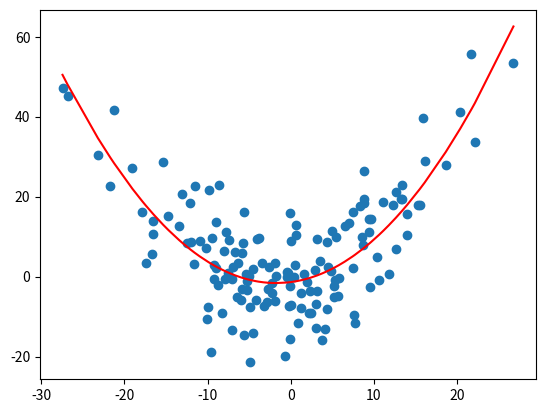

Python code for this plot: (Note: this script raises an exception after producing the figure.)
import numpy as np
import matplotlib.pyplot as plt
import math

# ----- part a -----
# ------ (i) ------

x_values = np.random.normal(loc=0, scale=10, size=150)

# ----- (ii) -----

design_matrix = np.ones((len(x_values), 3))
for i,x in enumerate(x_values):
    design_matrix[i][1] = x
    design_matrix[i][2] = x*x

# print(design_matrix)

# ----- (iii) -----

theta = np.zeros(3)
for i in range(3):
    theta[i] = np.random.uniform()  

# ----- (iv) -----

y_values = np.zeros(150)

def f(x, theta):
    return theta[0]+theta[1]*x+theta[2]*x*x

for i, d in enumerate(design_matrix):
    y_values[i] = f(x_values[i],theta)+np.random.normal(loc=0, scale=8, size=1)

# ----- (v) -----

def PlotScatter(theta, x):
    plt.scatter(x_values, y_values)
    plt.plot(x[:,1], f(x[:,1],theta), "r")
    plt.show()


# ----- (vi) -----

def setdiff2d_list(arr1, arr2):
    out = []
    for e in arr1:
        if (not e in arr2):
            out.append(e)
    return np.array(out)

data = np.ones((150,2));
data[:,0] = x_values;
data[:,1] = y_values;

training = data[np.random.choice(data.shape[0], 105, replace=False), :]
temp = setdiff2d_list(data, training)
validation = temp[np.random.choice(temp.shape[0], 30, replace=False), :]
testing = setdiff2d_list(temp, validation)


# ----- part b -----
# ----- (i) -----

Xt = design_matrix.transpose()

trained = np.dot(Xt, design_matrix)
trained = np.linalg.inv(trained)
trained = np.dot(trained, Xt)
trained = np.dot(trained, y_values)


# ----- (ii) -----

def Error(theta):
    # err = np.dot(y_values.transpose(), y_values)
    # err = err - np.dot(theta.transpose(),np.dot(design_matrix.transpose(), y_values))
    # err = err + np.dot(theta.transpose(), np.dot(design_matrix.transpose(),np.dot(design_matrix, theta)))
    # return err/2
    err = 0;
    for i in range(len(y_values)):
        temp = ( f(x_values[i],theta) - y_values[i])
        err += temp*temp

    return err/2
        
print(Error(trained))

# ----- (iii) -----

x_train = design_matrix[design_matrix[:,1].argsort()]

PlotScatter(trained, x_train)

# ----- (iv) -----

def Gradient_Decent():
    alpha = 0.01
    xi = 0
    theta_curr = np.random.rand(3)
    theta_old = np.zeros(3)

    while (np.linalg.norm(theta_curr-theta_old) > 0.001):
        theta_old = theta_curr
        y_pred = f(x_values, theta_old)
        print(y_pred)
        print(alpha*(-y_values)*design_matrix[:,0])
        theta_curr[0] = theta_old[0] - alpha*(f(x_values, theta_old)-y_values)*design_matrix[:,0]
        theta_curr[1] = theta_old[1] - alpha*(f(x_values, theta_old)-y_values)*design_matrix[:,1]
        theta_curr[2] = theta_old[2] - alpha*(f(x_values, theta_old)-y_values)*design_matrix[:,2]


        print(theta_curr)

Gradient_Decent()